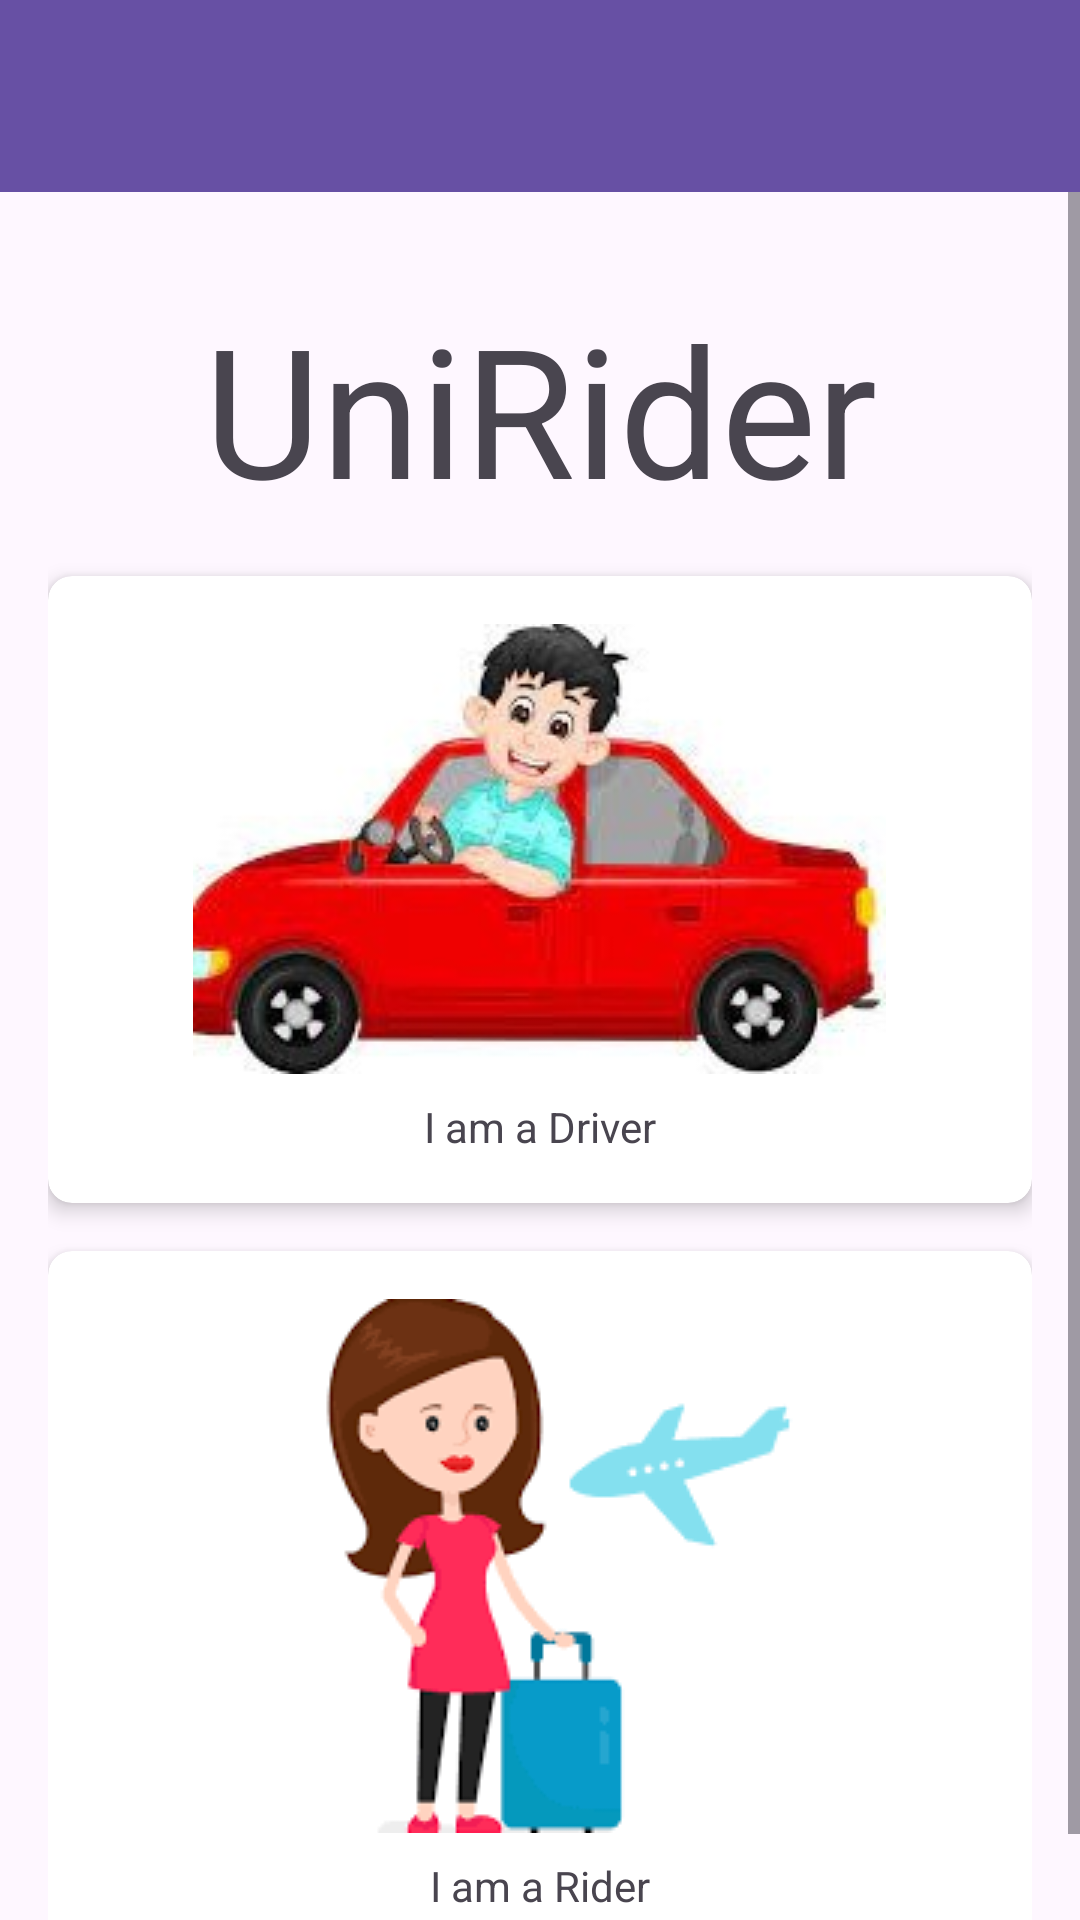

Reconstruct the res/layout file that produces this screen, plus the resources it refers to.
<!-- AndroidManifest.xml: activity theme Theme.UniRider.NoActionBar -->
<!-- res/layout/activity_main.xml -->
<?xml version="1.0" encoding="utf-8"?>
<androidx.drawerlayout.widget.DrawerLayout xmlns:android="http://schemas.android.com/apk/res/android"
    xmlns:app="http://schemas.android.com/apk/res-auto"
    xmlns:tools="http://schemas.android.com/tools"
    android:id="@+id/drawer_layout"
    android:layout_width="match_parent"
    android:layout_height="match_parent"
    tools:context=".MainActivity">

    <androidx.constraintlayout.widget.ConstraintLayout
        android:layout_width="match_parent"
        android:layout_height="match_parent">

        <androidx.appcompat.widget.Toolbar
            android:id="@+id/toolbar"
            android:layout_width="match_parent"
            android:layout_height="?attr/actionBarSize"
            android:background="?attr/colorPrimaryDark"
            app:layout_constraintStart_toStartOf="parent"
            app:layout_constraintTop_toTopOf="parent"
            app:theme="@style/ThemeOverlay.AppCompat.Dark.ActionBar" />

        <ScrollView
            android:layout_width="match_parent"
            android:layout_height="0dp"
            app:layout_constraintTop_toBottomOf="@+id/toolbar"
            app:layout_constraintBottom_toBottomOf="parent"
            android:fillViewport="true">

            <LinearLayout
                android:id="@+id/main_content"
                android:layout_width="match_parent"
                android:layout_height="wrap_content"
                android:orientation="vertical"
                android:gravity="center"
                android:padding="16dp">

                <TextView
                    android:id="@+id/textView"
                    android:layout_width="match_parent"
                    android:layout_height="wrap_content"
                    android:layout_marginTop="16dp"
                    android:gravity="center"
                    android:text="UniRider"
                    android:textSize="60sp" />

                <androidx.cardview.widget.CardView
                    android:id="@+id/cardViewDriver"
                    android:layout_width="match_parent"
                    android:layout_height="wrap_content"
                    android:layout_marginTop="16dp"
                    app:cardCornerRadius="8dp"
                    app:cardElevation="4dp">
                    <LinearLayout
                        android:layout_width="match_parent"
                        android:layout_height="wrap_content"
                        android:orientation="vertical"
                        android:gravity="center"
                        android:padding="16dp">
                        <ImageView
                            android:layout_width="wrap_content"
                            android:layout_height="wrap_content"
                            android:src="@drawable/driver_image" />
                        <TextView
                            android:layout_width="wrap_content"
                            android:layout_height="wrap_content"
                            android:text="I am a Driver"
                            android:layout_marginTop="8dp" />
                    </LinearLayout>
                </androidx.cardview.widget.CardView>

                <androidx.cardview.widget.CardView
                    android:id="@+id/cardViewRider"
                    android:layout_width="match_parent"
                    android:layout_height="wrap_content"
                    android:layout_marginTop="16dp"
                    app:cardCornerRadius="8dp"
                    app:cardElevation="4dp">
                    <LinearLayout
                        android:layout_width="match_parent"
                        android:layout_height="wrap_content"
                        android:orientation="vertical"
                        android:gravity="center"
                        android:padding="16dp">
                        <ImageView
                            android:layout_width="wrap_content"
                            android:layout_height="wrap_content"
                            android:src="@drawable/rider_image" />
                        <TextView
                            android:layout_width="wrap_content"
                            android:layout_height="wrap_content"
                            android:text="I am a Rider"
                            android:layout_marginTop="8dp" />
                    </LinearLayout>
                </androidx.cardview.widget.CardView>

            </LinearLayout>
        </ScrollView>
    </androidx.constraintlayout.widget.ConstraintLayout>

    <com.google.android.material.navigation.NavigationView
        android:id="@+id/nvView"
        android:layout_width="wrap_content"
        android:layout_height="match_parent"
        android:layout_gravity="start"
        android:background="@android:color/white"
        app:headerLayout="@layout/nav_header"
        app:menu="@menu/nav_menu" />
</androidx.drawerlayout.widget.DrawerLayout>
<!-- resources referenced by this layout -->
<resources>
  <!-- drawable driver_image: jpg bitmap (drawable, 10799 bytes) -->
  <!-- drawable rider_image: png bitmap (drawable, 9950 bytes) -->
  <style name="Theme.UniRider.NoActionBar" parent="Theme.Material3.DayNight.NoActionBar">
          
      </style>
</resources>
